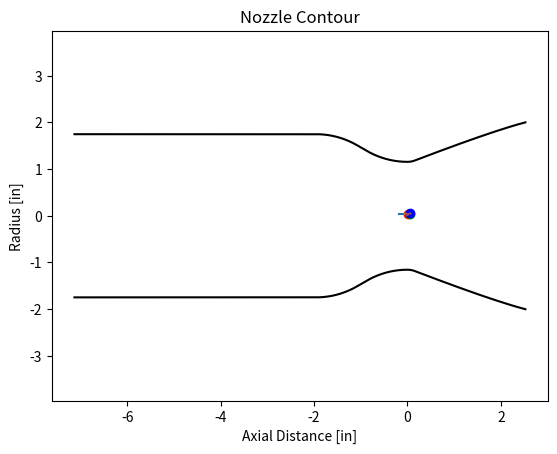

Reproduce this figure in Python.
import numpy as np
import matplotlib.pyplot as plt

def nozzle_contour(At, exp_ratio, Lstar, contract_ratio, con_angle, Dc, filename):
    # Unit conversions
    IN2M = 0.0254
    
    # Nozzle dimensions
    Lstar = Lstar * IN2M
    Dc = Dc * IN2M
    Rt = np.sqrt(At / np.pi)  # Throat radius
    Ae = At * exp_ratio # Exit area
    Re = np.sqrt(Ae / np.pi)  # Exit radius   
    percent_rao = 0.8
    Ln = percent_rao * ((np.sqrt(exp_ratio) - 1) * Rt) / np.tan(np.deg2rad(15)) # Nozzle length
    theta_n = np.deg2rad(-0.00001*exp_ratio**4 + 0.0017*exp_ratio**3 - 0.0775*exp_ratio**2 + 1.5769*exp_ratio + 16.805) # Initial bell angle
    theta_e = np.deg2rad(0.00001*exp_ratio**4 - 0.0015*exp_ratio**3 + 0.0665*exp_ratio**2 - 1.2849*exp_ratio + 17.895) # Final bell angle
    
    print(f"theta_n: {np.rad2deg(theta_n)}\n")
    if theta_e < 0:
        print("WHAT")
        theta_e = 0

    # Throat converging section arc
    con_angle = np.deg2rad(con_angle) # Convergence angle 
    theta_con = np.linspace(-np.pi/2 - con_angle, -np.pi/2)
    x_con = 1.5 * Rt * np.cos(theta_con)
    y_con = (1.5 * Rt * np.sin(theta_con)) + (1.5 * Rt) + Rt
    
    # Throat diverging section arc
    theta_div = np.linspace(-np.pi/2, theta_n - np.pi/2)
    x_div = 0.382 * Rt * np.cos(theta_div)
    y_div = (0.382 * Rt * np.sin(theta_div)) + (0.382 * Rt) + Rt
    x_div = np.delete(x_div, -1)
    y_div = np.delete(y_div, -1)
    
    # Bell section
    # pretty much all of this is on this: http://www.aspirespace.org.uk/downloads/Thrust%20optimised%20parabolic%20nozzle.pdf
    Nx = 0.382 * Rt * np.cos(theta_n - np.pi/2)
    Ny = (0.382 * Rt * np.sin(theta_n - np.pi/2)) + (0.382 * Rt) + Rt
    Ex = Ln
    Ey = Re
    m1 = np.tan(theta_n)
    m2 = np.tan(theta_e)
    c1 = Ny - (m1 * Nx)
    c2 = Ey - (m2 * Ex)
    Qx = (c2 - c1) / (m1 - m2)
    Qy = ((m1 * c2) - (m2 * c1)) / (m1 - m2)
    
    # this is a quadratic bezier curve where N, Q, and E are the 3 points being interpolated: https://en.wikipedia.org/wiki/B%C3%A9zier_curve#Quadratic_B%C3%A9zier_curves
    theta_bell = np.linspace(0, 1, num=20)
    x_bell = (((1 - theta_bell)**2) * Nx) + (2 * (1 - theta_bell) * theta_bell * Qx) + ((theta_bell**2) * Ex)
    y_bell = (((1 - theta_bell)**2) * Ny) + (2 * (1 - theta_bell) * theta_bell * Qy) + ((theta_bell**2) * Ey)

    # Chamber dimensions
    #Ac = contract_ratio * At
    #Rc = np.sqrt(Ac / np.pi)
    Ac = np.pi/4 * Dc**2
    Rc = Dc / 2
    contract_ratio = Ac / At

    # Converging cone
    Rcon = 1 * Rc
    x_length_cone = (Rc - Rcon * (np.sin(np.pi/2) - np.sin(np.pi/2 - con_angle)) - y_con[0]) / np.tan(-con_angle)
    x_cone = np.linspace(x_length_cone, 0) + x_con[0]
    y_cone = np.linspace(Rc - Rcon * (np.sin(np.pi/2) - np.sin(np.pi/2 - con_angle)) - y_con[0], 0) + y_con[0]
    x_cone = np.delete(x_cone, -1)
    y_cone = np.delete(y_cone, -1)

    # Converging radius
    theta_con_rad = np.linspace(np.pi/2, np.pi/2 - con_angle)
    x_con_rad = Rcon * np.cos(theta_con_rad) + x_cone[0] - Rcon * np.cos(np.pi/2 - con_angle)
    y_con_rad = Rcon * np.sin(theta_con_rad) - Rcon + Rc
    x_con_rad = np.delete(x_con_rad, -1)
    y_con_rad = np.delete(y_con_rad, -1)

    # Volume calculations
    V_con = np.pi * np.trapz(np.concatenate([y_con_rad, y_cone, y_con])**2, x=np.concatenate([x_con_rad, x_cone, x_con])) # Volume of converging section
    Vc = (Lstar * At) - V_con # Volume of cylindrical section 
    Lc = Vc / Ac # Length of chamber
    
    # Chamber
    x_c = np.linspace(-Lc, 0) + x_con_rad[0] 
    y_c = np.zeros(np.size(x_c)) + Rc
    x_c = np.delete(x_c, -1)
    y_c = np.delete(y_c, -1)

    x_arr = np.concatenate([x_c, x_con_rad, x_cone, x_con, x_div, x_bell])
    r_arr = np.concatenate([y_c, y_con_rad, y_cone, y_con, y_div, y_bell])

    chamber_length = x_arr[-1] - x_arr[0]
    chamber_diameter = 2 * np.sqrt(Ac / np.pi)

    print(f'Chamber diameter: {chamber_diameter / IN2M:.3f} in')
    print(f'Combustion chamber length: {Lc / IN2M:.3f} in')
    print(f'Total chamber length: {chamber_length / IN2M:.3f} in')
    print(f'Injector-to-throat length: {x_arr[0]*-1 / IN2M:.3f} in')
    print(f'Initial parabola angle: {np.rad2deg(theta_n):.2f} degrees')
    print(f'Exit parabola angle: {np.rad2deg(theta_e):.2f} degrees')
    
    z_arr = np.zeros(np.size(x_arr))
    nozzle = np.transpose(np.array([x_arr, r_arr, z_arr]))
    nozzle_in = nozzle / IN2M
    np.savetxt(filename, nozzle_in, delimiter=',')
    np.savetxt("nozzle_meters.csv", nozzle, delimiter=',')
    # np.savetxt("2d_meters", np.transpose(np.array([x_arr, r_arr])), delimiter=',')


    # Nozzle contour plot
    plt.plot(x_arr/IN2M, r_arr/IN2M, 'k', x_arr/IN2M, -r_arr/IN2M, 'k')
    
    print(f"Start: ({Nx:.4f}, {Ny:.4f})")
    print(f"Middle: ({Qx:.4f}, {Qy:.4f})")
    print(f"End: ({Ex:.4f}, {Ey:.4f})")
    
    # my attempt to figure out whats wrong with this: https://www.desmos.com/calculator/fdnhc6le8s
    # When you plot this and zoom in you'll see that these are not in the order
    # red, green, blue from left to right even through they should be.
    # My guess is the middle point is wrong.
    plt.plot(Nx, Ny, "ro")
    plt.plot(Qx, Qy, "go")
    plt.plot(Ex, Ey, "bo")
    
    plt.plot(x_c, y_c, x_con_rad, y_con_rad, x_cone, y_cone, x_con, y_con, x_div, y_div, x_bell, y_bell)
    plt.title("Nozzle Contour")
    plt.xlabel("Axial Distance [in]")
    plt.ylabel("Radius [in]")
    plt.axis('equal')
    plt.show()
    


    return chamber_diameter, Lc, chamber_length, x_arr[0]*-1

At = 0.00270322
exp_ratio = 3
Lstar = 15
contract_ratio = 2.288
con_angle = 30
filename = 'Pathfinder Rocket Nozzle Contour3'
theta_n = 20.88
theta_e = 14.6
Dc = 3.494



nozzle_contour(At, exp_ratio, Lstar, contract_ratio, con_angle, Dc, filename)
